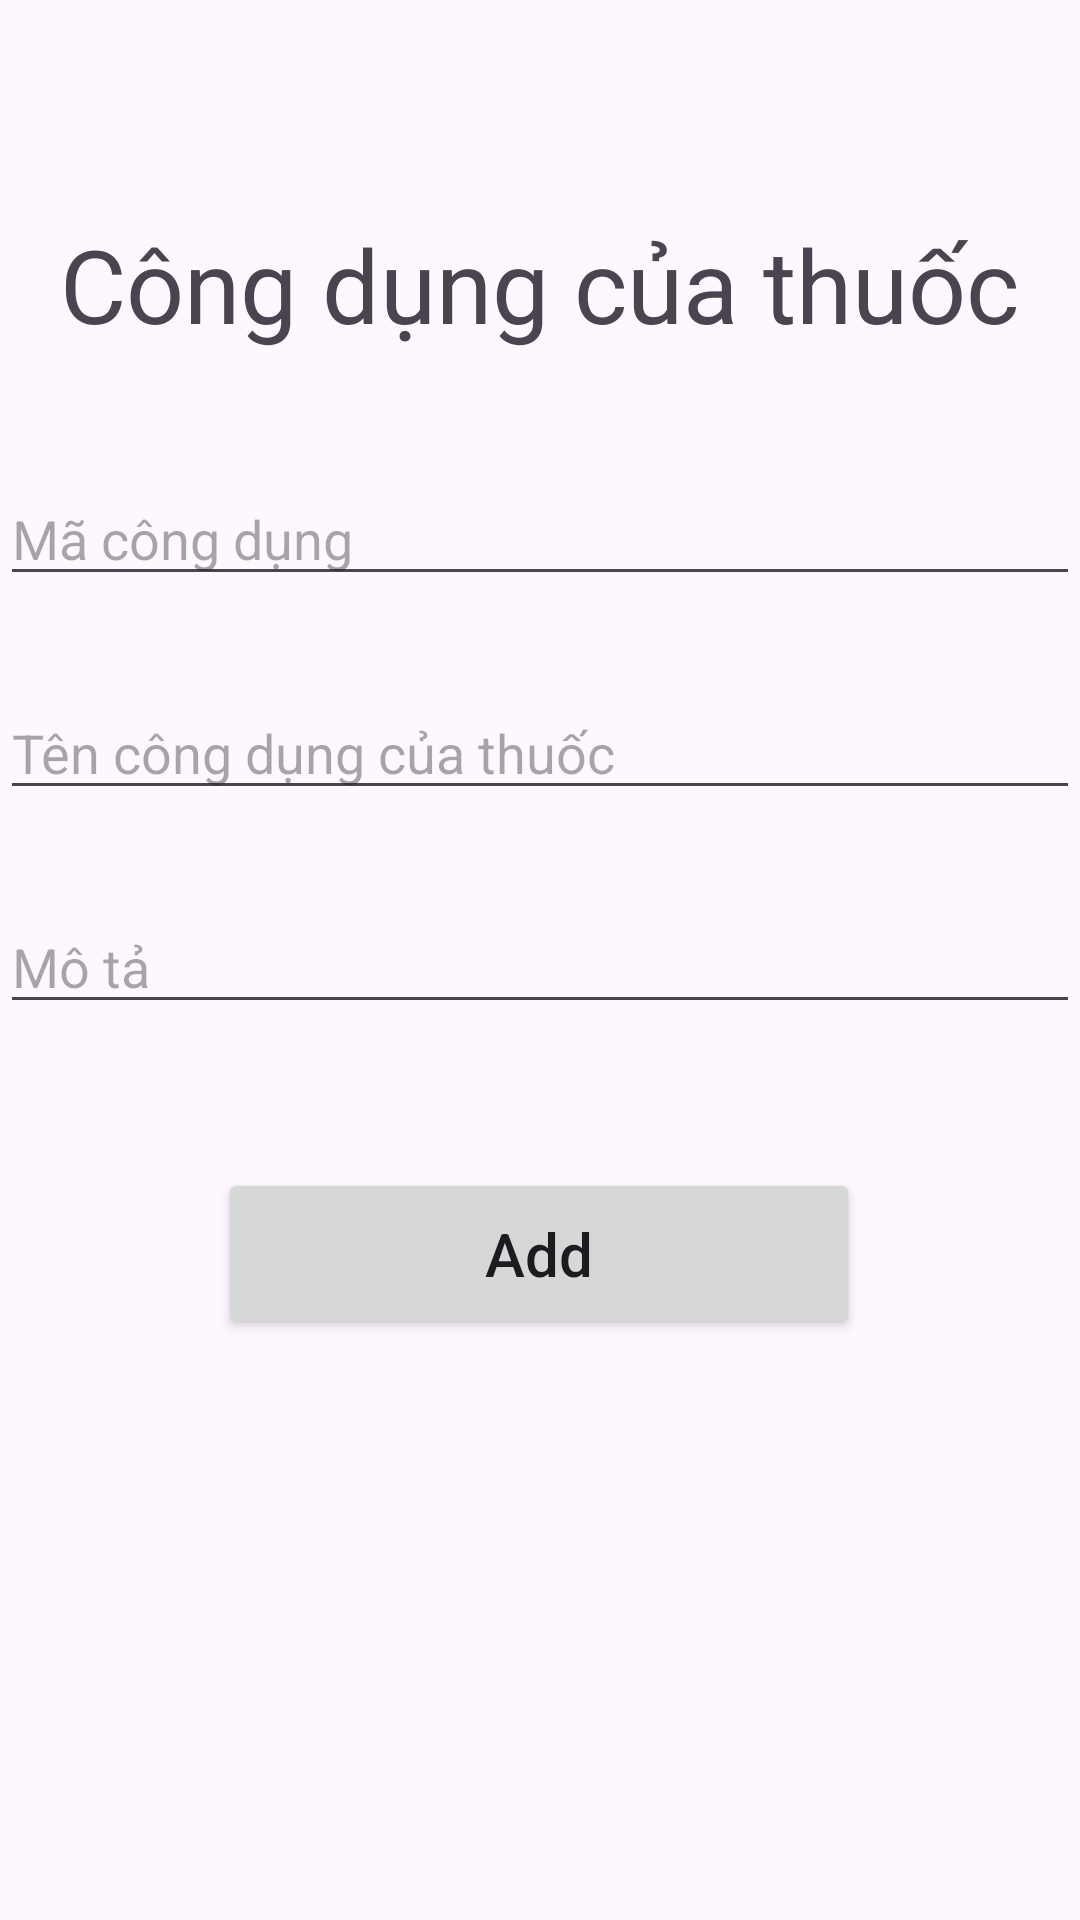

Reconstruct the res/layout file that produces this screen, plus the resources it refers to.
<!-- AndroidManifest.xml: application theme Theme.MedicineManagement -->
<!-- res/layout/activity_create_uses_of_medicine.xml -->
<?xml version="1.0" encoding="utf-8"?>
<androidx.constraintlayout.widget.ConstraintLayout xmlns:android="http://schemas.android.com/apk/res/android"
    xmlns:app="http://schemas.android.com/apk/res-auto"
    android:layout_width="match_parent"
    android:layout_height="match_parent">


    <TextView
        android:id="@+id/uses_of_medicine_title"
        android:layout_width="wrap_content"
        android:layout_height="wrap_content"
        android:layout_marginTop="72dp"
        android:text="Công dụng của thuốc"
        android:textSize="34sp"
        app:layout_constraintEnd_toEndOf="parent"
        app:layout_constraintHorizontal_bias="0.494"
        app:layout_constraintStart_toStartOf="parent"
        app:layout_constraintTop_toTopOf="parent" />

    <EditText
        android:id="@+id/editTextIdUsesOfMedicine"
        android:layout_width="match_parent"
        android:layout_height="wrap_content"
        android:layout_marginTop="40dp"
        android:ems="10"
        android:hint="Mã công dụng"
        android:inputType="textPersonName"
        app:layout_constraintEnd_toEndOf="parent"
        app:layout_constraintHorizontal_bias="0.0"
        app:layout_constraintStart_toStartOf="parent"
        app:layout_constraintTop_toBottomOf="@+id/uses_of_medicine_title" />

    <EditText
        android:id="@+id/editTextNameUsesOfMedicine"
        android:layout_width="match_parent"
        android:layout_height="wrap_content"
        android:layout_marginTop="30dp"
        android:ems="10"
        android:hint="Tên công dụng của thuốc"
        android:inputType="textPersonName"
        app:layout_constraintEnd_toEndOf="parent"
        app:layout_constraintHorizontal_bias="0.0"
        app:layout_constraintStart_toStartOf="parent"
        app:layout_constraintTop_toBottomOf="@+id/editTextIdUsesOfMedicine" />

    <EditText
        android:id="@+id/editTextDescriptionUsesOfMedicine"
        android:layout_width="match_parent"
        android:layout_height="wrap_content"
        android:layout_marginTop="30dp"
        android:ems="10"
        android:hint="Mô tả"
        android:inputType="textPersonName"
        app:layout_constraintEnd_toEndOf="parent"
        app:layout_constraintStart_toStartOf="parent"
        app:layout_constraintTop_toBottomOf="@+id/editTextNameUsesOfMedicine" />

    <Button
        android:id="@+id/create_uses_of_medicine"
        android:layout_width="214dp"
        android:layout_height="57dp"
        android:layout_marginTop="48dp"
        android:text="Add"
        android:textAllCaps="false"
        android:textSize="20sp"
        app:layout_constraintEnd_toEndOf="parent"
        app:layout_constraintHorizontal_bias="0.497"
        app:layout_constraintStart_toStartOf="parent"
        app:layout_constraintTop_toBottomOf="@+id/editTextDescriptionUsesOfMedicine" />
</androidx.constraintlayout.widget.ConstraintLayout>
<!-- resources referenced by this layout -->
<resources>
  <style name="Theme.MedicineManagement" parent="Base.Theme.MedicineManagement" />
  <style name="Base.Theme.MedicineManagement" parent="Theme.Material3.DayNight.NoActionBar">
          
          
      </style>
</resources>
